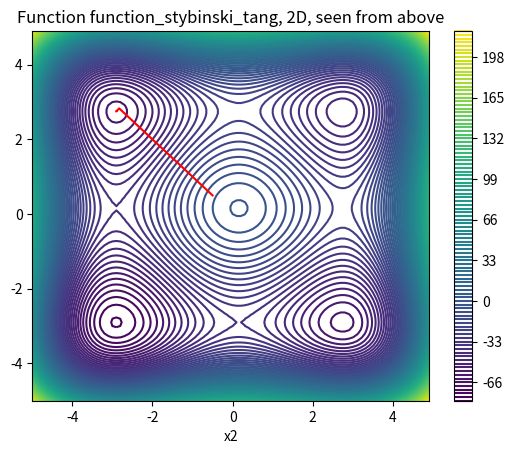

Here is the Python script that generated this plot:
# -*- coding: utf-8 -*-
"""
Created on Thu Jun 22 11:04:45 2023

[redacted]
"""

from scipy.optimize import minimize

import matplotlib.pyplot as plt # library for scientific plotting
from mpl_toolkits.mplot3d import Axes3D # used for 3d plots
import numpy as np # library with utility functions for numerical computation
import seaborn as sns # library for scientific plotting, but prettier

sns.set_style() # set the seaborn style for plots

# function that creates a figure with the two-dimensional search space of a function
def visualize_2d(function, boundaries, sampling_step=0.01, global_optimum=None) :

  # uniformely sample the only variable of the function
  x = np.arange(min(boundaries), max(boundaries), sampling_step).reshape(-1, 1)
  y = function(x, global_optimum=global_optimum)

  # create a figure and a sub-plot (there is only one sub-plot)
  fig = plt.figure()
  ax = fig.add_subplot(111)

  # plot x, y points, as a continuous line
  ax.plot(x, y)
  ax.set_xlabel("x")
  ax.set_ylabel("y")
  ax.set_title("Plot for function %s, 1D" % function.__name__)

  # return a reference to the figure and the sub-figure
  return fig, ax

# function that visualizes the search space with a figure in three dimensions
def visualize_3d(function, boundaries, sampling_step=0.1, global_optimum=None) :

  # Generate input values for x, y, and calculate z; this part is a bit
  # messy to understand, as it uses a numpy function
  x = np.arange(min(boundaries), max(boundaries), sampling_step)
  y = np.arange(min(boundaries), max(boundaries), sampling_step)
  X, Y = np.meshgrid(x, y)
  Z = function(np.array([X, Y]).T, global_optimum=global_optimum)

  # Create a 3D plot
  fig = plt.figure()
  ax = fig.add_subplot(111, projection='3d')

  # Plot the surface, using a colormap that employs different colors for different
  # values of the objective function
  cplot = ax.plot_surface(X, Y, Z, cmap='viridis')

  # also set a colorbar for the plot
  fig.colorbar(cplot, ax=ax)

  # Set labels and title
  ax.set_xlabel('x1')
  ax.set_ylabel('x2')
  ax.set_zlabel('f(x1,x2)')
  ax.set_title('Function %s, 2D' % function.__name__)

  #figure = plt.figure()
  #ax = figure.add_subplot(111, projection='3d')
  #ax.plot_surface(X, Y, Z, cmap='viridis', shade='false')

  return fig, ax

# function that visualizes the fitness landscape of a function, seen "from above"
def visualize_3d_from_above(function, boundaries, sampling_step=0.1, global_optimum=None) :

  # sample search space uniformely
  x = np.arange(min(boundaries), max(boundaries), sampling_step)
  y = np.arange(min(boundaries), max(boundaries), sampling_step)
  X, Y = np.meshgrid(x, y)
  Z = function(np.array([X, Y]).T, global_optimum=global_optimum)

  fig = plt.figure()
  ax = fig.add_subplot(111)

  # Create a contour plot
  contour = ax.contour(X, Y, Z, levels=100, cmap='viridis')

  # also set a colorbar for the plot
  fig.colorbar(contour, ax=ax)

  ax.set_title("Function %s, 2D, seen from above" % function.__name__)
  ax.set_xlabel("x1")
  ax.set_xlabel("x2")

  return fig, ax


def function_sphere(x, global_optimum=None):
    if global_optimum is not None :
        return np.sum( np.square(x - global_optimum), axis=-1)
    else :
        return np.sum(x**2, axis=-1)
    
def function_ackley(x, global_optimum=None):
    n = x.shape[-1]  # Number of dimensions

    if global_optimum is not None :
        sum_sq_term = np.sum((x-global_optimum)**2, axis=-1)
        cos_term = np.cos(2*np.pi*(x-global_optimum)).sum(axis=-1)
    else :
        sum_sq_term = np.sum(x**2, axis=-1)
        cos_term = np.cos(2*np.pi*x).sum(axis=-1)

    return -20 * np.exp(-0.2 * np.sqrt(sum_sq_term / n)) - np.exp(cos_term / n) + 20 + np.exp(1)


def function_rastrigin(x, global_optimum=None):
    A = 10
    n = x.shape[-1]  # Number of elements in the last dimension

    # Calculate the sum along the last dimension
    if global_optimum is not None :
        sum_term = np.sum((x-global_optimum)**2 - A * np.cos(2 * np.pi * (x-global_optimum)), axis=-1)
    else :
        sum_term = np.sum(x**2 - A * np.cos(2 * np.pi * x), axis=-1)

    # Calculate the final result
    result = A * n + sum_term

    return result

def function_stybinski_tang(x, global_optimum=None):
    result = np.sum(x**4 - 16*x**2 + 5*x, axis=-1)

    return result/2.0


if __name__ == "__main__" :
    
    # let's create a callback function that will record all points explored
    initial_point = [-0.5,0.5]
    points_explored = [np.array(initial_point)]
    def callback(xk, points_explored=points_explored) :
        points_explored.append(xk)
        return
    
    result = minimize(function_stybinski_tang, initial_point, bounds=[[-5,5], [-5,5]], callback=callback)
    print("Found the following minimum:", result.x)
    print("Points explored:", points_explored)
    
    figure, ax = visualize_3d_from_above(function_stybinski_tang, [-5,5])
    ax.plot([x[0] for x in points_explored], [x[1] for x in points_explored], color='red')
    plt.show()